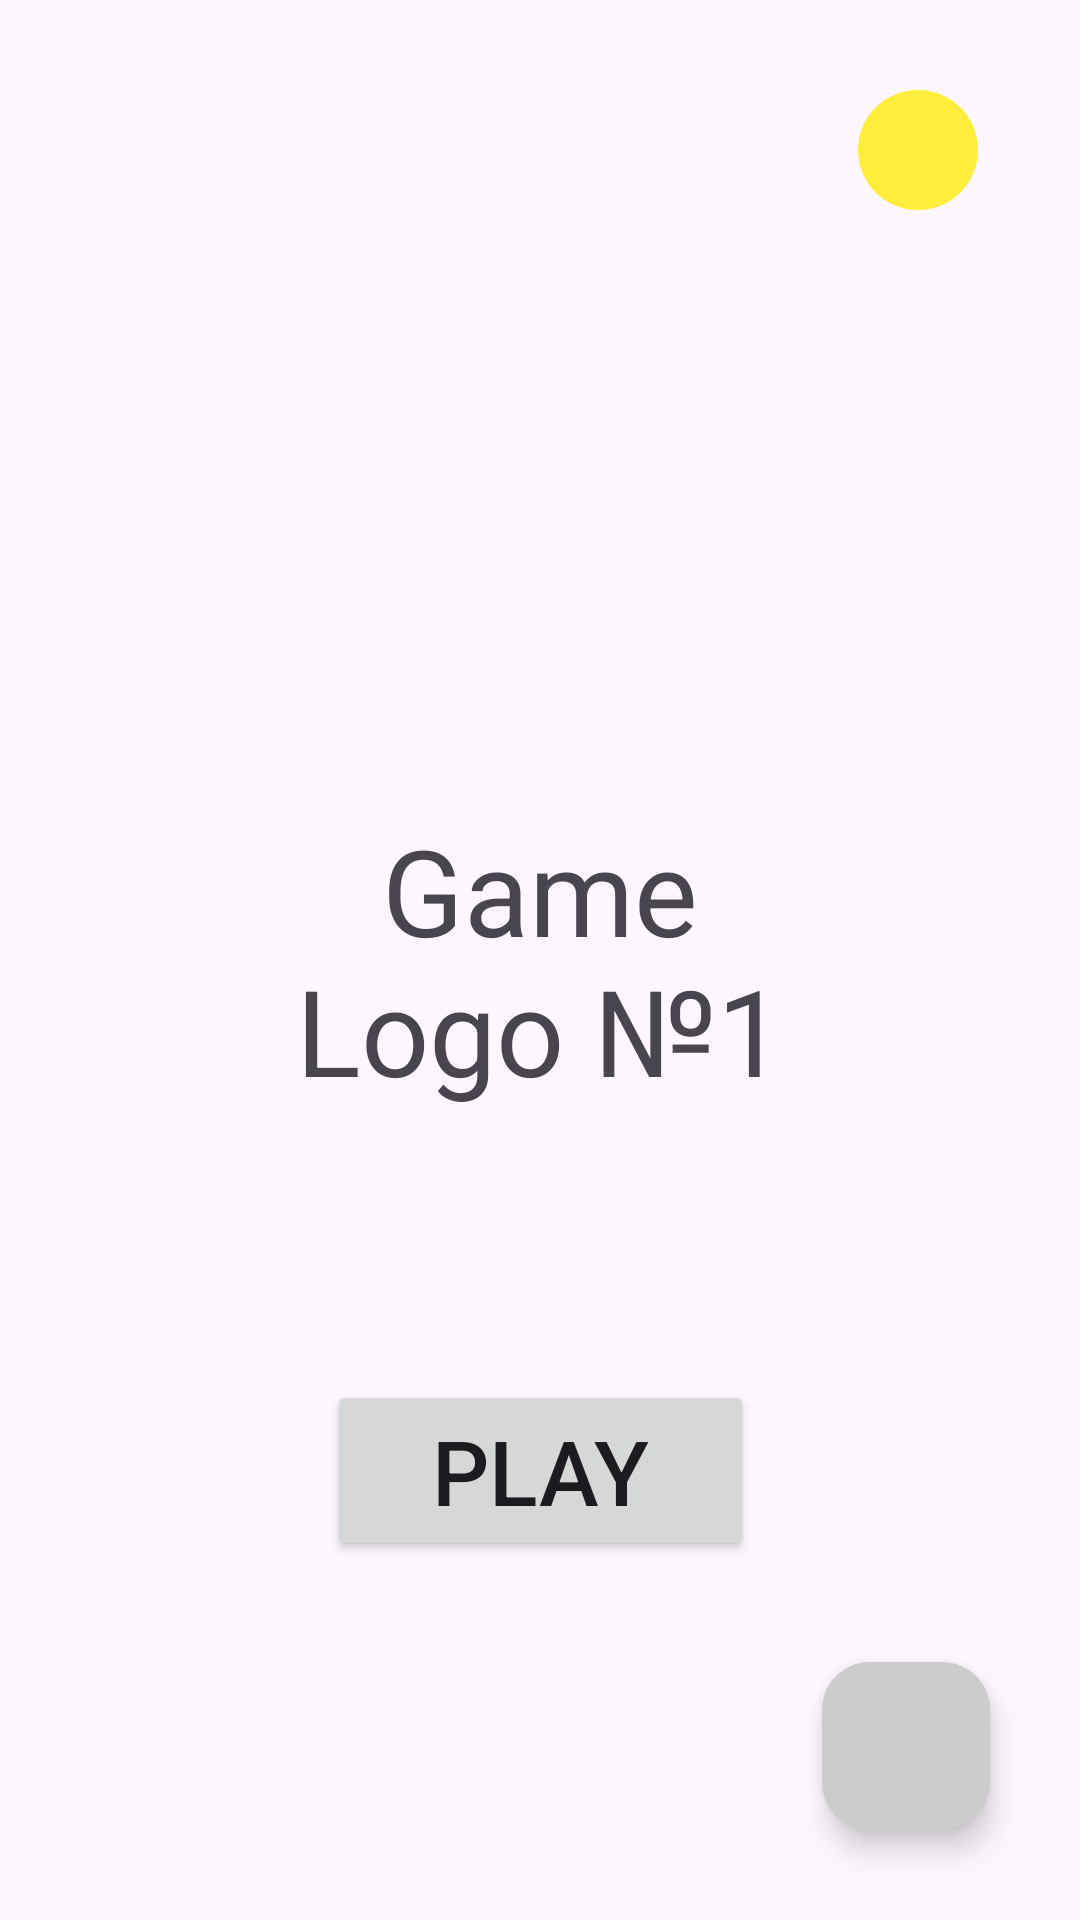

This screen was rendered from an Android layout file. Write that file and the resources it references.
<!-- AndroidManifest.xml: application theme Theme.FindPairs -->
<!-- res/layout/fragment_menu.xml -->
<?xml version="1.0" encoding="utf-8"?>
<androidx.constraintlayout.widget.ConstraintLayout xmlns:android="http://schemas.android.com/apk/res/android"
    xmlns:app="http://schemas.android.com/apk/res-auto"
    xmlns:tools="http://schemas.android.com/tools"
    android:layout_width="match_parent"
    android:layout_height="match_parent">

    <ImageView
        android:id="@+id/money_icon"
        android:layout_width="40dp"
        android:layout_height="40dp"
        android:layout_marginTop="30dp"
        android:layout_marginEnd="4dp"
        android:src="@drawable/circle_background"
        app:layout_constraintEnd_toStartOf="@+id/coin_text"
        app:layout_constraintTop_toTopOf="parent" />

    <TextView
        android:id="@+id/coin_text"
        android:layout_width="wrap_content"
        android:layout_height="wrap_content"
        android:layout_marginEnd="30dp"
        android:textSize="30sp"
        app:layout_constraintBottom_toBottomOf="@+id/money_icon"
        app:layout_constraintEnd_toEndOf="parent"
        app:layout_constraintTop_toTopOf="@+id/money_icon"
        tools:text="100" />

    <TextView
        android:id="@+id/game_logo"
        android:layout_width="200dp"
        android:layout_height="wrap_content"
        android:background="@drawable/game_logo_background"
        android:gravity="center"
        android:paddingHorizontal="10dp"
        android:paddingVertical="40dp"
        android:text="@string/game_logo"
        android:textSize="40sp"
        app:layout_constraintBottom_toBottomOf="parent"
        app:layout_constraintEnd_toEndOf="parent"
        app:layout_constraintStart_toStartOf="parent"
        app:layout_constraintTop_toTopOf="parent" />


    <Button
        android:id="@+id/play_button"
        android:layout_width="wrap_content"
        android:layout_height="wrap_content"
        android:layout_marginTop="50dp"
        android:paddingHorizontal="35dp"
        android:text="@string/play"
        android:textSize="30sp"
        app:layout_constraintEnd_toEndOf="parent"
        app:layout_constraintStart_toStartOf="parent"
        app:layout_constraintTop_toBottomOf="@+id/game_logo" />

    <com.google.android.material.floatingactionbutton.FloatingActionButton
        android:id="@+id/privacy_policy_button"
        android:layout_width="wrap_content"
        android:layout_height="wrap_content"
        android:layout_marginEnd="30dp"
        android:layout_marginBottom="30dp"
        android:backgroundTint="@color/grey"
        android:contentDescription="@string/privacy_policy_content_description"
        android:foreground="@drawable/privacy_policy_background"
        app:fabSize="normal"
        app:layout_constraintBottom_toBottomOf="parent"
        app:layout_constraintEnd_toEndOf="parent" />

</androidx.constraintlayout.widget.ConstraintLayout>
<!-- resources referenced by this layout -->
<resources>
  <color name="grey">#CCCCCC</color>
  <!-- drawable circle_background (drawable) -->
  <?xml version="1.0" encoding="utf-8"?>
  <shape xmlns:android="http://schemas.android.com/apk/res/android"
      android:shape="oval">
      <size
          android:width="30dp"
          android:height="30dp" />
      <solid android:color="@color/yellow" />
  </shape>
  <!-- drawable privacy_policy_background (drawable) -->
  <?xml version="1.0" encoding="utf-8"?>
  <layer-list xmlns:android="http://schemas.android.com/apk/res/android">
      <item
          android:width="40dp"
          android:height="40dp"
          android:drawable="@drawable/shield_24"
          android:gravity="center" />
  
      <item
          android:width="20dp"
          android:height="20dp"
          android:drawable="@drawable/outline_lock_24"
          android:gravity="center" />
  </layer-list>
  <string name="game_logo">Game Logo №1</string>
  <string name="play">PLAY</string>
  <string name="privacy_policy_content_description">privacy policy</string>
  <style name="Theme.FindPairs" parent="Base.Theme.FindPairs" />
  <color name="yellow">#FFED3C</color>
  <style name="Base.Theme.FindPairs" parent="Theme.Material3.DayNight.NoActionBar">
          
          
      </style>
</resources>
